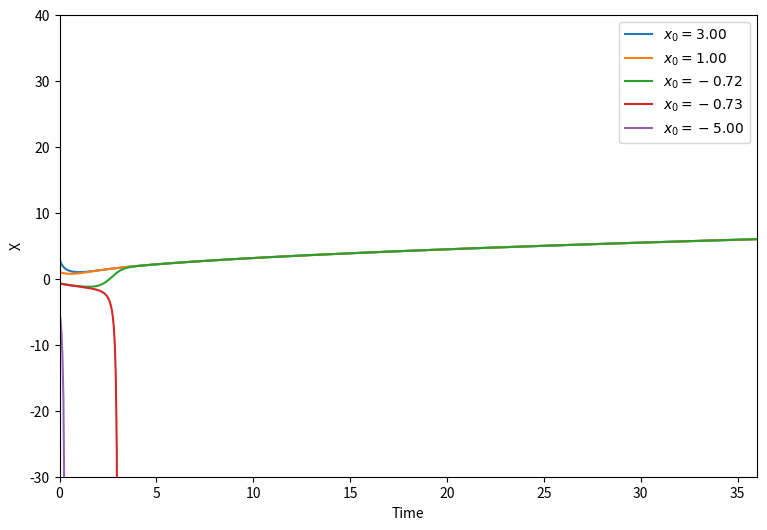

Write Python code to recreate this figure.
# -*- coding: utf-8 -*-
"""
Created on Mon Oct  1 14:54:54 2018

[redacted]
"""

import numpy as np
import matplotlib.pyplot as plt

# Defining function

def dxdt(a, b):
    return b - a**2

# Parameters

h = 0.05
t_max = 36
n = int(t_max/h)

# Initial conditions

x = np.zeros((5,n))
#x[0] = 3
t = np.linspace(0, t_max, n)

# Loop and initialize our initial values

k = 0
for j in [3, 1, -0.72, -0.73, -5]:
    x[k, 0] = j
    w = k
    k += 1
    for i in range(n-1):
        x[w, i + 1] = x[w, i] + h*dxdt(x[w, i], t[i])
        


# Initialize the plot

plt.figure(1, figsize=(9, 6))
for i in range(k):  
    plt.plot(t, x[i,], label=r"$x_0 = %5.2f$" % x[i,0])
plt.xlabel("Time")
plt.ylabel("X")
plt.legend()
axes = plt.gca()
axes.set_xlim([0,t_max])
axes.set_ylim([-30,40])